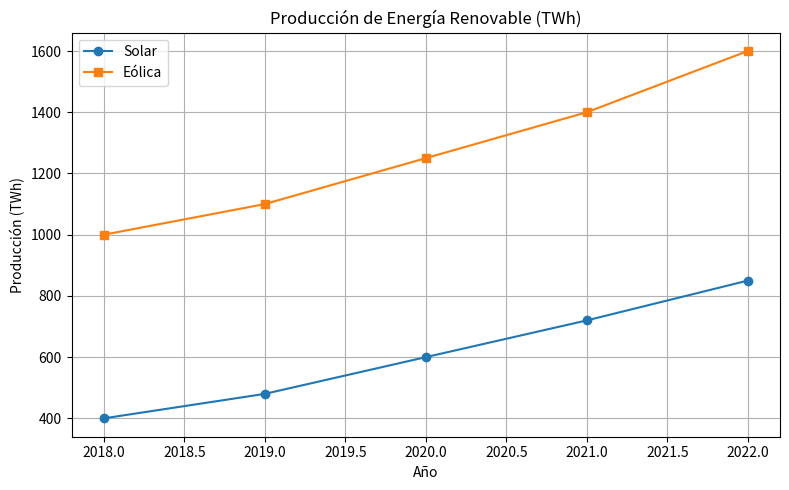

The script that saved this image:
import pandas as pd
import matplotlib.pyplot as plt


datos = {
    "Año": [2018, 2019, 2020, 2021, 2022],
    "Solar": [400, 480, 600, 720, 850],
    "Eólica": [1000, 1100, 1250, 1400, 1600]
}

df = pd.DataFrame(datos)


plt.figure(figsize=(8, 5))
plt.plot(df["Año"], df["Solar"], label="Solar", marker='o')
plt.plot(df["Año"], df["Eólica"], label="Eólica", marker='s')
plt.title("Producción de Energía Renovable (TWh)")
plt.xlabel("Año")
plt.ylabel("Producción (TWh)")
plt.legend()
plt.grid(True)
plt.tight_layout()

plt.savefig("grafica_energia.png")
plt.close()
